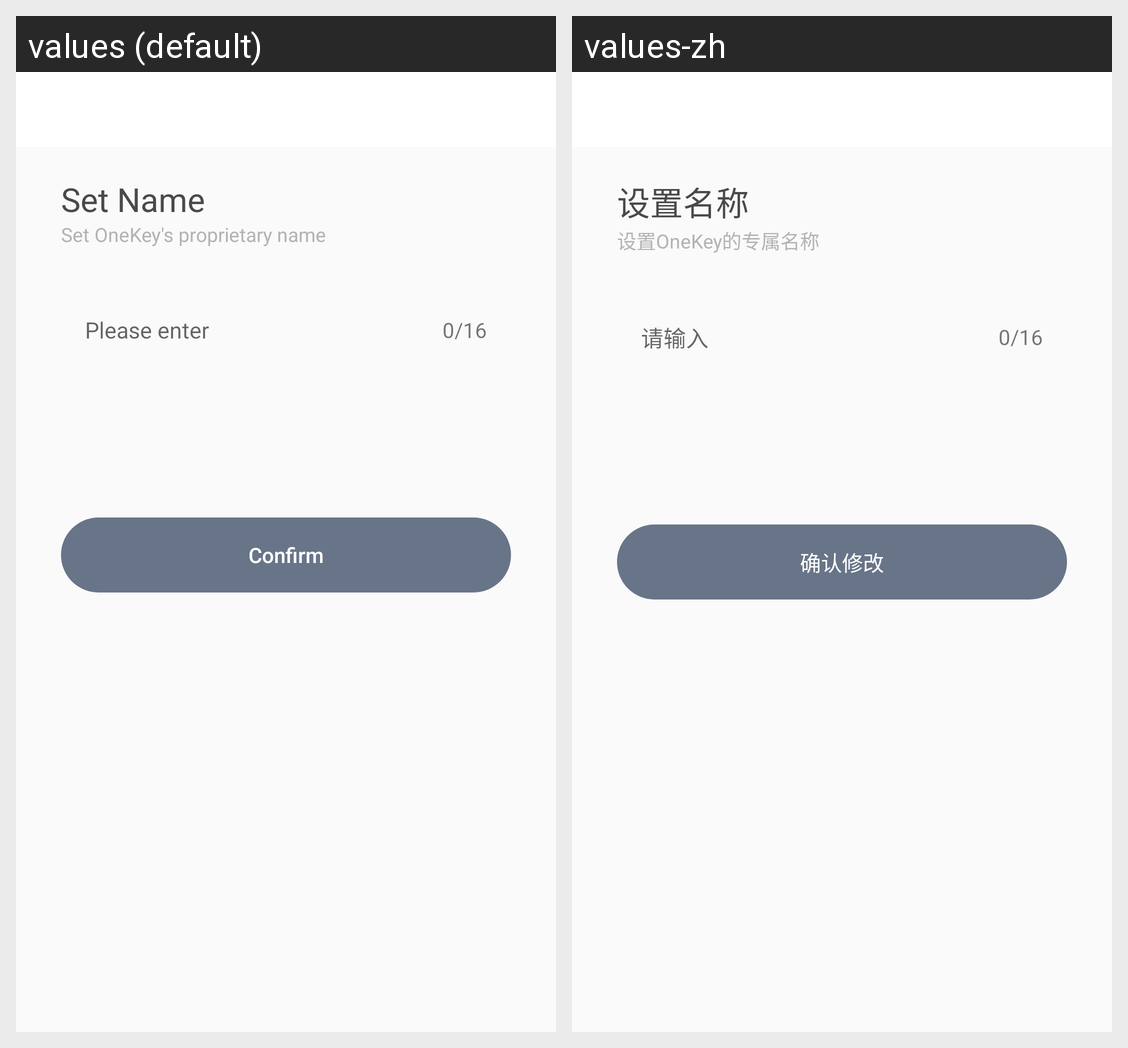

For this localized Android screen grid, give each drawn string resource with its value in every locale shown.
Android screen res/layout/activity_fix_bixinkey_name.xml rendered under 2 locales, left to right: values (default), values-zh. Device: Nexus 5 (rendered at 1080×1920; each locale shown at half size, 540×960, under a caption strip naming it); theme AppTheme.
Strings drawn on this screen, with the default value and each locale's value (text and hints the layout hard-codes, and strings that could not be matched under every locale, appear in the picture but are not listed):

name_setting
  values: Set Name
  values-zh: 设置名称

label
  values: Set OneKey's proprietary name
  values-zh: 设置OneKey的专属名称

input_here
  values: Please enter
  values-zh: 请输入

_0_16
  values: 0/16
  values-zh: 0/16  [not translated; the default value is used]

confirm_fix
  values: Confirm
  values-zh: 确认修改
